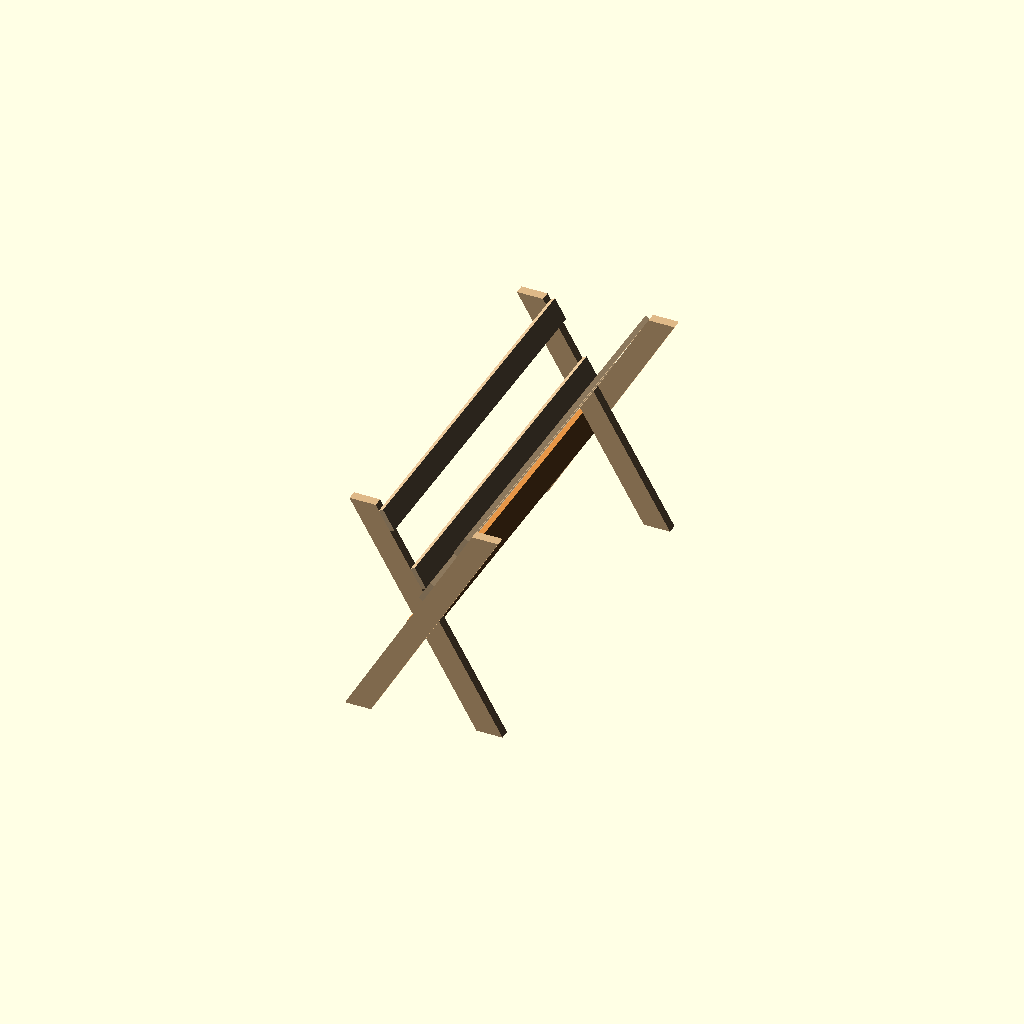
Cell 1: rendered with the file's own defaults.
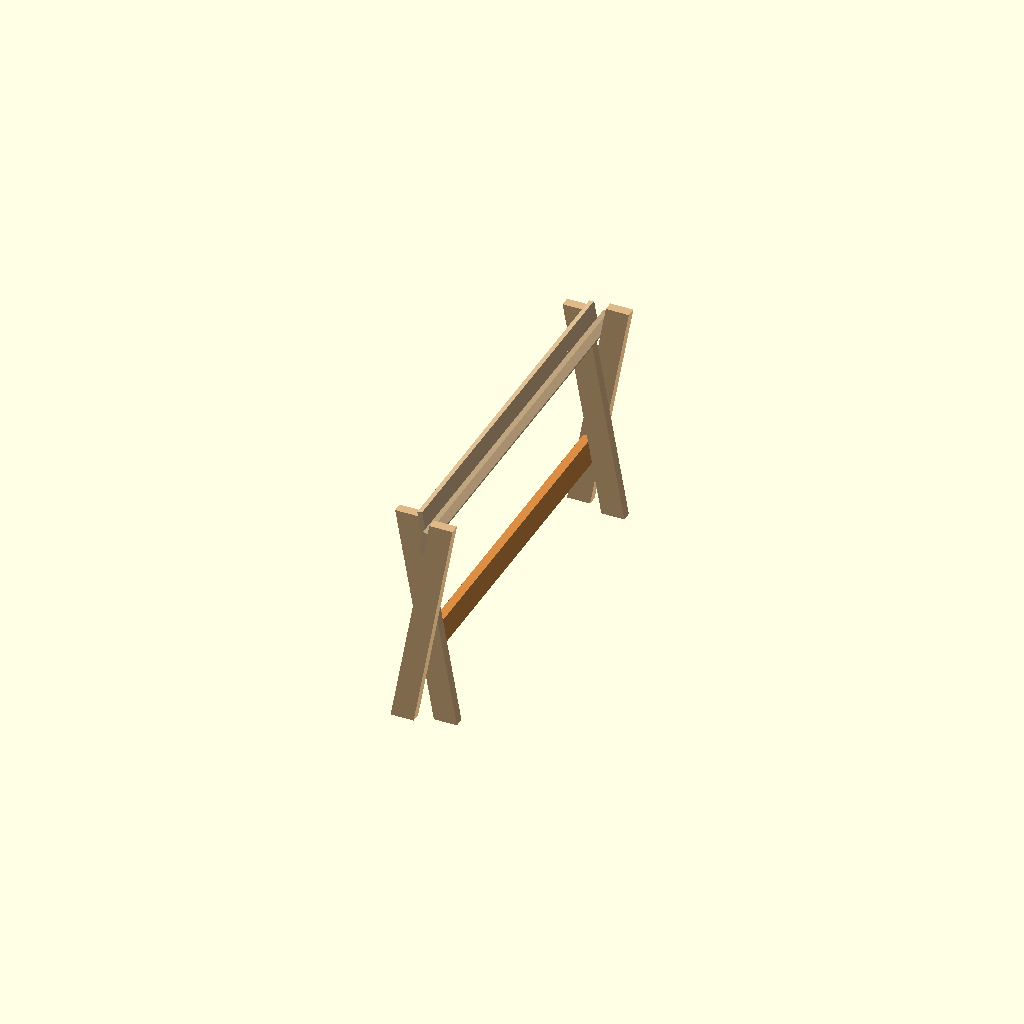
Cell 2: the same model with cross_angle = 20.
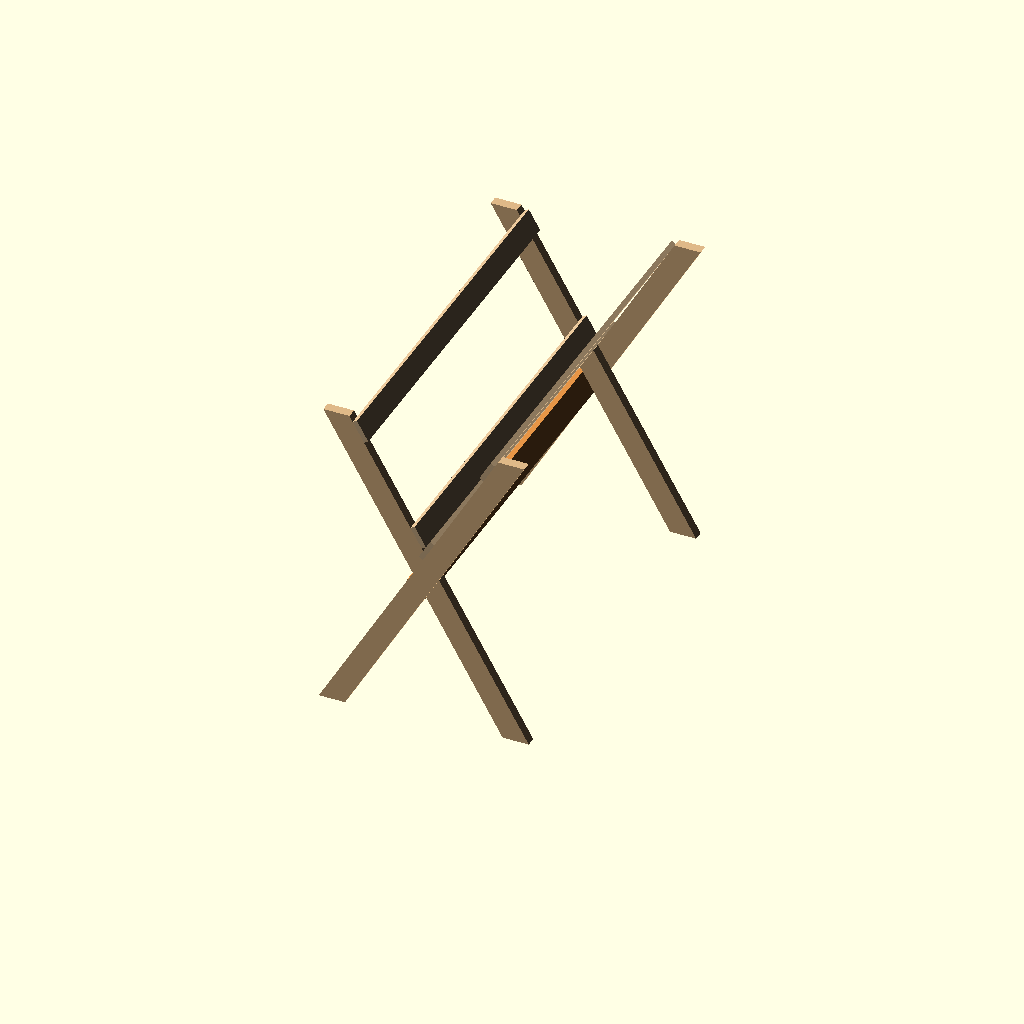
Cell 3 — fork_height set to 48, the other parameters unchanged.
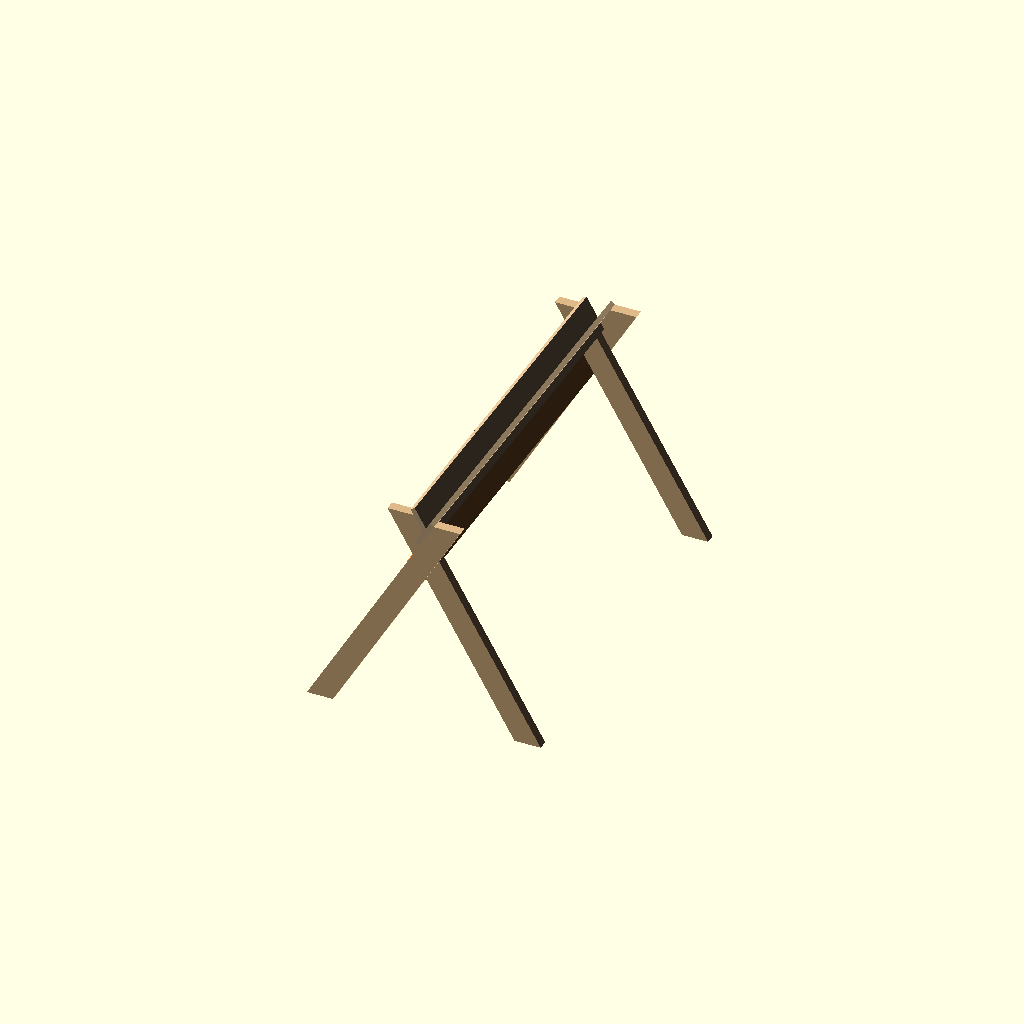
Cell 4: cross_frac = 0.8 (everything else at default).
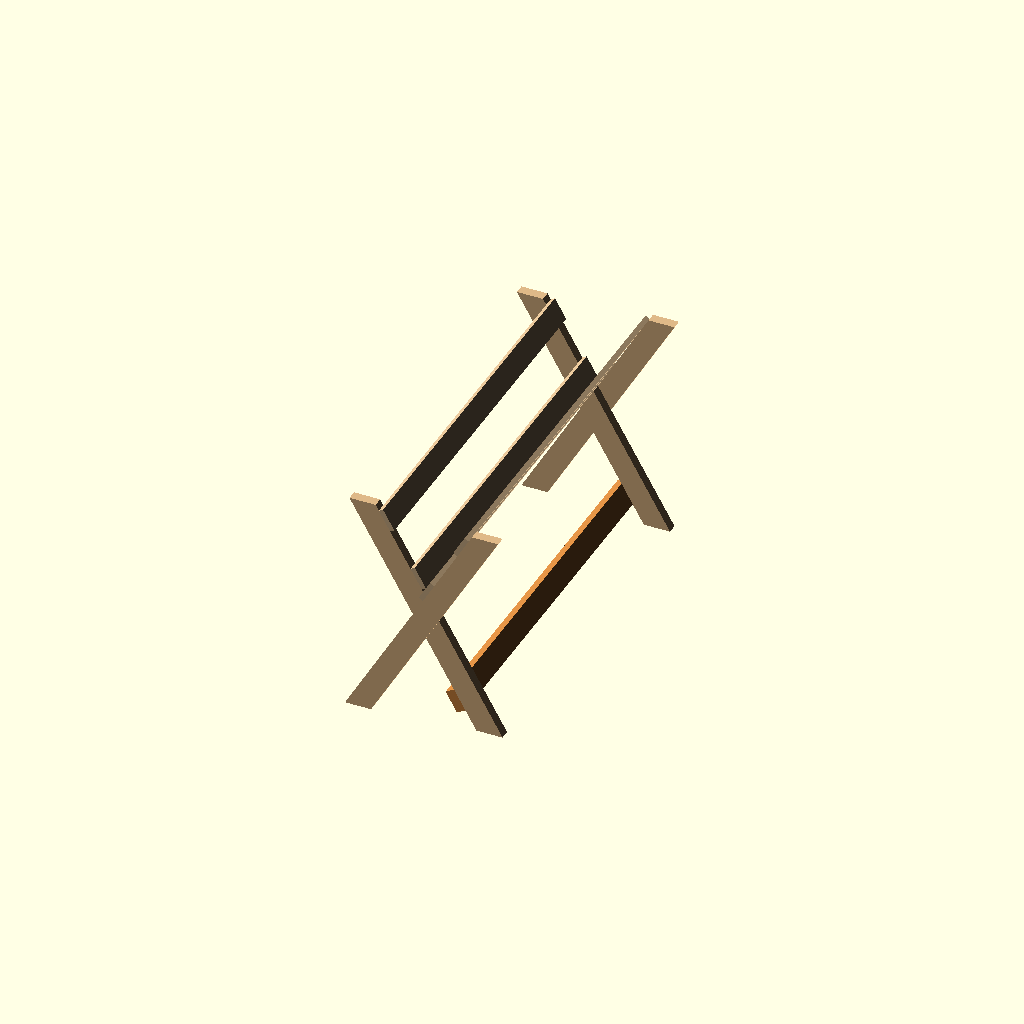
Cell 5 — stop_drop set to 12, the other parameters unchanged.
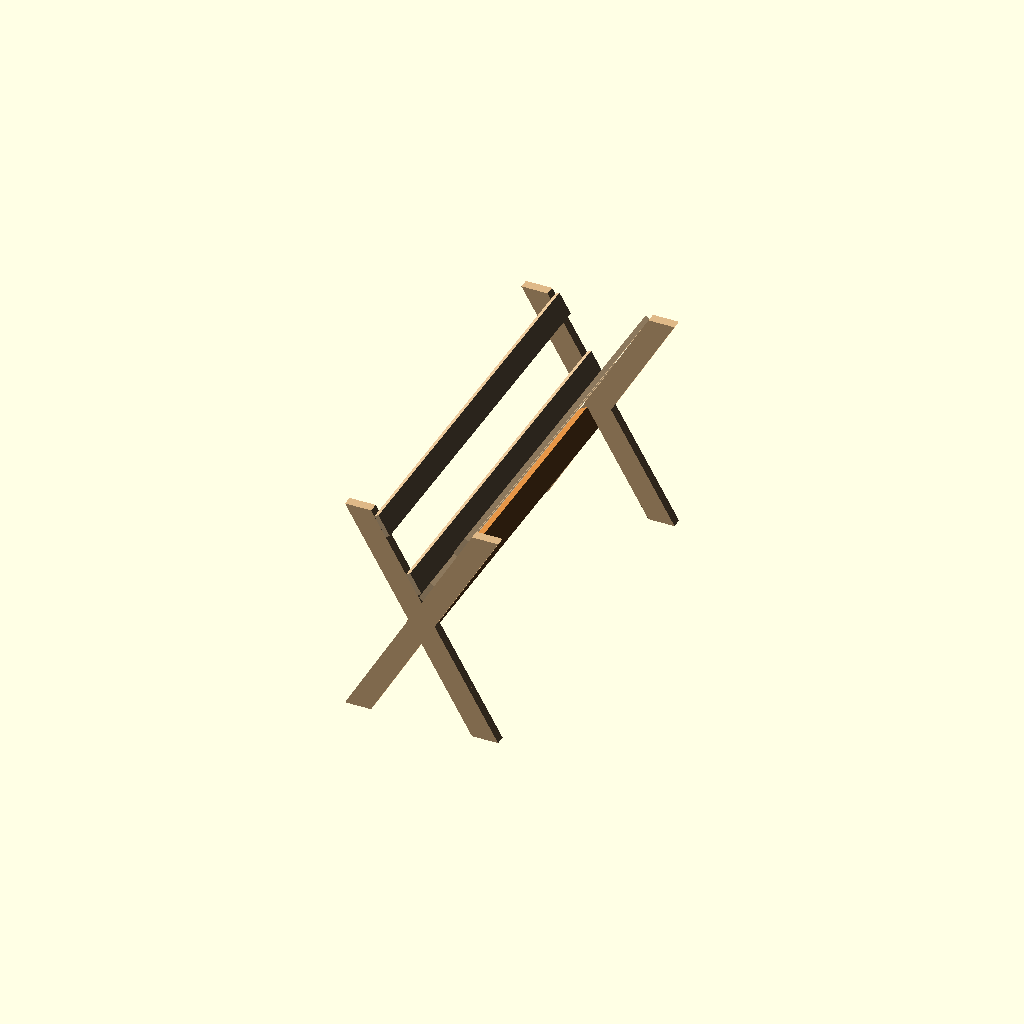
Cell 6 — half_lap set to true, the other parameters unchanged.
All cells are drawn from one camera (rotation 55°, 0°, 25°, orthographic, colour scheme Cornfield), so only the parameter changes between them.
The OpenSCAD source (fork/forage-fork.scad):
// ---------------------------------------------------------------------------
// Forage fork  --  a sawbuck-style browse rack for goats
//
// Two X-frames ("crosses") made from 2x4s. Branches lie in the V-trough above
// the crossings, cradled by 1x4 rails run along the inside faces of the arms.
// A 2x4 wedged into the gap BELOW the crossings stops the X from scissoring.
//
// Units: INCHES.  Lumber is nominal-named but modelled at actual sizes.
//
// The two primary parameters are:
//   cross_angle  -- the included angle of the X where the legs cross
//   fork_height  -- finished height, ground to the top of the arms
// ---------------------------------------------------------------------------

/* [Primary] */

// Included angle between the two legs of each cross (degrees).
// Small = tall narrow V; large = wide splayed V.
cross_angle = 60;      // [20:5:80]

// Finished height, ground to top of the arms (inches).
fork_height = 34;      // [24:1:48]

/* [Secondary] */

// Overall length of the rack, outside face to outside face of the end frames.
fork_length = 60;

// Where the legs cross, as a fraction of the total height.
// Larger = crossing sits higher = shallower trough, narrower stance.
cross_frac = 0.5;      // [0.35:0.01:0.8]

// Half-lap the crossing (notch both legs flush) instead of bolting
// the boards face-to-face. Face-to-face is easier to build.
half_lap = false;

/* [Cradle rails] */

// The upper pair sits level, near the tops of the arms. The inset is measured
// from the top of the arm, down along the board, to the rail's upper edge.
upper_rail_inset = 2;

// The lower pair is staggered rather than level. Sliding a rail down its arm
// carries it toward the vertex, where the narrowing V pinches it -- and two
// rails at the same height jam against each other at the centreline before
// either gets near the crook. Dropping them one at a time gets both much
// lower: the first seats when its inner corner lands on the opposite leg,
// and the second comes to rest on the first one's exposed face.
//
// These lift each rail back up its arm from where it seats.
crook_rail_lift  = 0;
second_rail_lift = 0;

/* [Stop block] */

// A 2x4 running the length of the rack, below the crossings. Each cross is a
// single bolt -- a hinge -- so without this the frame is free to scissor.
//
// It lies with a wide face flat against the underside of the two INNER legs,
// parallel to them, and its square-cut ends butt the inside surfaces of the
// two OUTER legs. So it lands on both boards of both crosses, which is what
// triangulates the hinge.
stop_block = true;

// How far to slide the stop down the inner leg from its seated position. At 0
// its ends sit square on the outer legs. Sliding it down gives a wider, and so
// stiffer, triangle, but the legs diverge as you go down and the ends quickly
// stop landing on anything.
stop_drop = 0;         // [0:0.5:12]

/* [Display] */

show_branches = false;

// Shade the boards by stock rather than by part: every 2x4 gray, every 1x4
// white. Reads on a black-and-white printout, where the usual timber colours
// all come out the same grey.
shade_by_stock = false;

/* [Hidden] */

// Actual dressed lumber dimensions
LEG_T = 1.5;   LEG_W = 3.5;    // 2x4
RAIL_T = 0.75; RAIL_W = 3.5;   // 1x4

BIG = 1000;    // trim-solid size
EXT = 8;       // how far to overshoot before trimming ends

// Part colours. In shade_by_stock mode the stop joins the legs, because it is
// a 2x4 like them -- the point is to show the stock, not the part.
SHADE_2X4 = "gray";
SHADE_1X4 = "white";

col_leg  = shade_by_stock ? SHADE_2X4 : "burlywood";
col_rail = shade_by_stock ? SHADE_1X4 : "tan";
col_stop = shade_by_stock ? SHADE_2X4 : "peru";
col_wood = shade_by_stock ? "darkgray" : "olivedrab";

// ---------------------------------------------------------------------------
// Derived geometry
// ---------------------------------------------------------------------------

a   = cross_angle / 2;              // each leg's tilt from vertical
H   = fork_height;
h_x = cross_frac * H;               // height of the crossing point

arm_len  = (H - h_x) / cos(a);      // crossing -> top, along the board
foot_len = h_x / cos(a);            // crossing -> ground, along the board

frame_t = half_lap ? LEG_T : 2 * LEG_T;   // thickness of one X-frame

// Height at which the two inner faces meet: the actual bottom of the trough.
v_vertex = h_x + LEG_W / (2 * sin(a));

// Below the crossing the legs swap sides and the gap between them widens
// downward. Its apex, directly under the crossing, mirrors the trough vertex.
lower_apex = h_x - LEG_W / (2 * sin(a));

// The stop lies on the inner leg's underside face, so work in that leg's own
// frame: local x is measured off the leg's face, local z runs along the board
// from the crossing. Laid on its wide face, the stop is LEG_T proud of the
// leg and covers LEG_W along it.
//
// Sliding the stop along the inner leg sweeps its square end across the outer
// leg's cross-section. The two legs meet at 2a, so the end presents this much
// width measured across the outer leg:
stop_end_width = LEG_T * cos(2 * a) + LEG_W * sin(2 * a);

// Centre the end on the outer leg, so as much of it as possible bears on that
// leg. That butt joint is what "connects" the two, and it lands just under the
// crossing -- further down the legs diverge and the end meets nothing at all.
stop_seat_z = (LEG_W * sin(2 * a) - (LEG_W + LEG_T) * cos(2 * a))
              / (2 * sin(2 * a));

// How much of the end actually lands on the outer leg. The end is wider than
// a 2x4 once the cross angle opens up much past 40 deg, so this saturates.
stop_bearing = min(stop_end_width, LEG_W);

stop_z_local = stop_seat_z - stop_drop;
stop_length  = fork_length - 2 * LEG_T;

// Global height of the stop's highest and lowest corners.
stop_high_z = h_x - (LEG_W / 2) * sin(a) + stop_z_local * cos(a);
stop_low_z  = h_x - (LEG_W / 2 + LEG_T) * sin(a)
                  + (stop_z_local - LEG_W) * cos(a);

// Rail positions along the board, measured from the crossing.
upper_rail_z = arm_len - RAIL_W / 2 - upper_rail_inset;

// How far a rail's inner face stands off its own leg's centreline.
RAIL_REACH = LEG_W / 2 + RAIL_T;

// Seating the staggered lower pair. Going between the two arms' frames is a
// rotation by 2a in the (x, z) plane, which turns each contact into a one-line
// solve. The first rail's lower inner corner lands on the opposite leg's inner
// face; the second's lands on the first rail's inner face, one RAIL_T further
// into the V, which is what holds it a little higher.
crook_rail_z  = RAIL_W / 2 + crook_rail_lift
                + (LEG_W / 2 + RAIL_REACH * cos(2 * a)) / sin(2 * a);
second_rail_z = RAIL_W / 2 + second_rail_lift
                + RAIL_REACH * (1 + cos(2 * a)) / sin(2 * a);

// How far a rail on one arm reaches toward the centreline. Two rails set level
// with each other collide when this goes negative.
function rail_inner_x(z_local) = -RAIL_REACH * cos(a) + z_local * sin(a);

// Height of a rail's lowest corner.
function rail_low_z(z_local) = h_x + (LEG_W / 2) * sin(a)
                                   + (z_local - RAIL_W / 2) * cos(a);

upper_rail_gap  = 2 * rail_inner_x(upper_rail_z);
crook_gap       = upper_rail_z - crook_rail_z  - RAIL_W;   // along the +1 arm
second_gap      = upper_rail_z - second_rail_z - RAIL_W;   // along the -1 arm
crook_rail_h    = rail_low_z(crook_rail_z);
second_rail_h   = rail_low_z(second_rail_z);

leg_stock  = H / cos(a) + LEG_W * tan(a);   // long-point length of one leg
// The outer legs finish flush with the ends of the rack; the inner legs are
// set in by one board thickness. Each rail is cut to its own leg so both pairs
// finish flush rather than one running past.
rail_stock_outer = fork_length;
rail_stock_inner = half_lap ? fork_length : fork_length - 2 * LEG_T;

foot_spread = 2 * h_x * tan(a) + LEG_W / cos(a);   // outside of foot to outside
top_spread  = 2 * (H - h_x) * tan(a) + LEG_W / cos(a);

// ---------------------------------------------------------------------------
// Parts
// ---------------------------------------------------------------------------

// One leg, overshooting both ends (trimmed later by the ground/top planes).
// dir = +1 leans toward +x going up;  dir = -1 leans toward -x.
module leg_solid(dir, y0) {
    translate([0, y0, h_x])
        rotate([0, dir * a, 0])
            translate([-LEG_W / 2, 0, -(foot_len + EXT)])
                cube([LEG_W, LEG_T, foot_len + arm_len + 2 * EXT]);
}

// A leg, half-lapped at the crossing if requested.
module leg(dir, y0) {
    difference() {
        leg_solid(dir, y0);
        if (half_lap)
            intersection() {
                leg_solid(-dir, y0);
                // keep only the far half of the board's thickness
                translate([-BIG / 2,
                           dir > 0 ? y0 + LEG_T / 2 : y0 + LEG_T / 2 - BIG,
                           -BIG / 2])
                    cube(BIG);
            }
    }
}

// One end frame. `flip` puts the +1 leg on the outboard side, so that on
// both frames the same-leaning boards share a plane and the rails land flat.
module end_frame(y0, flip = false) {
    y_pos = half_lap ? y0 : (flip ? y0 + LEG_T : y0);
    y_neg = half_lap ? y0 : (flip ? y0 : y0 + LEG_T);
    leg(+1, y_pos);
    leg(-1, y_neg);
}

// A 1x4 lying flat against the inside face of one leg, running the length of
// the rack. The +1 leg's inside face is its local -x face, hence face = -dir.
module rail_on_leg(dir, z_local) {
    // dir = +1 lands on the outer legs, dir = -1 on the inner ones
    len = (dir > 0) ? rail_stock_outer : rail_stock_inner;
    translate([0, 0, h_x])
        rotate([0, dir * a, 0])
            translate([-dir * (LEG_W / 2 + RAIL_T / 2),
                       fork_length / 2,
                       z_local])
                cube([RAIL_T, len, RAIL_W], center = true);
}

module rails() {
    rail_on_leg(+1, upper_rail_z);
    rail_on_leg(-1, upper_rail_z);
    rail_on_leg(+1, crook_rail_z);      // down in the crook
    rail_on_leg(-1, second_rail_z);     // resting on top of it
}

// The 2x4 that stops the cross from scissoring. Built in the inner (-1) leg's
// own frame so it lands flat on that leg's underside face, and cut to length
// so its square ends butt the inside surfaces of the two outer legs.
module stop() {
    translate([0, 0, h_x])
        rotate([0, -a, 0])
            translate([-LEG_W / 2 - LEG_T, LEG_T, stop_z_local - LEG_W])
                cube([LEG_T, stop_length, LEG_W]);
}

// ---------------------------------------------------------------------------
// Assembly
// ---------------------------------------------------------------------------

module trimmed() {
    difference() {
        children();
        translate([0, 0, -BIG / 2]) cube([BIG, BIG, BIG], center = true);   // ground
        translate([0, 0, H + BIG / 2]) cube([BIG, BIG, BIG], center = true); // top
    }
}

module forage_fork() {
    color(col_leg)
        trimmed() {
            end_frame(0);
            end_frame(fork_length - frame_t, flip = true);
        }

    color(col_rail) rails();

    if (stop_block) color(col_stop) stop();
}

// Rough branches resting in the trough, for scale/intent only.
module branches() {
    floor_z = v_vertex;
    stack = [[ 0.0, 2.4, 4.0],
             [-3.4, 5.6, 3.0],
             [ 3.6, 6.4, 3.2],
             [ 0.4, 9.6, 2.6],
             [-2.6, 12.2, 2.0]];
    color(col_wood, 0.85)
        for (b = stack)
            translate([b[0], -6, floor_z + b[1]])
                rotate([-90, 0, 0])
                    cylinder(h = fork_length + 20, d = b[2], $fn = 12);
}

forage_fork();
if (show_branches) branches();

// ---------------------------------------------------------------------------
// Cut list and clearance checks
// ---------------------------------------------------------------------------

echo(str("== Forage fork =================================="));
echo(str("  cross angle .......... ", cross_angle, " deg"));
echo(str("  height ............... ", H, " in"));
echo(str("  length ............... ", fork_length, " in"));
echo(str("  crossing height ...... ", h_x, " in"));
echo(str("  trough bottom ........ ", v_vertex, " in"));
echo(str("  stance (foot to foot) . ", foot_spread, " in"));
echo(str("  top opening .......... ", top_spread, " in"));
echo(str("-- cut list ------------------------------------"));
echo(str("  4 x  2x4  legs   @ ", leg_stock, " in long point,",
         " both ends cut at ", a, " deg off square"));
echo(str("  2 x  1x4  rails  @ ", rail_stock_outer, " in (on the outer legs)"));
echo(str("  2 x  1x4  rails  @ ", rail_stock_inner, " in (on the inner legs)"));
if (stop_block)
    echo(str("  1 x  2x4  stop   @ ", stop_length, " in, square ends"));
echo(str("  joint at crossing: ", half_lap ? "half-lap" : "face-to-face, bolted"));
if (shade_by_stock)
    echo(str("  shading: gray = 2x4 (legs + stop), white = 1x4 (rails)"));
echo(str("-- clearances ----------------------------------"));
echo(str("  between the two upper rails ..... ", upper_rail_gap, " in"));
echo(str("  crook rail bottoms out at ....... ", crook_rail_h,
         " in (trough vertex is at ", v_vertex, ")"));
echo(str("  second rail rests at ............ ", second_rail_h, " in"));
echo(str("  clear arm above crook rail ...... ", crook_gap, " in"));
echo(str("  clear arm above second rail ..... ", second_gap, " in"));
if (stop_block) {
    echo(str("  stop spans ", stop_low_z, " to ", stop_high_z,
             " in above ground (crossing is at ", h_x, ")"));
    echo(str("  stop end bears ", stop_bearing, " in of its ",
             stop_end_width, " in width on the outer leg"));
}
if (upper_rail_gap <= 0)
    echo("  *** WARNING: the two upper rails run into each other.",
         " Reduce upper_rail_inset, or open up cross_angle.");
if (crook_gap <= 0 || second_gap <= 0)
    echo("  *** WARNING: a lower rail overlaps the upper rail on its arm.",
         " Increase upper_rail_inset, or lift the lower rail less.");
if (stop_block && stop_low_z <= 0)
    echo("  *** WARNING: the stop reaches the ground.",
         " Reduce stop_drop, or raise cross_frac.");
echo(str("================================================"));
Customizer parameters (derived from the source; name, type, default, range or options):
cross_angle: number, default 60, range 20 to 80, step 5
fork_height: number, default 34, range 24 to 48, step 1
fork_length: number, default 60
cross_frac: number, default 0.5, range 0.35 to 0.8, step 0.01
half_lap: bool, default false
upper_rail_inset: number, default 2
crook_rail_lift: number, default 0
second_rail_lift: number, default 0
stop_block: bool, default true
stop_drop: number, default 0, range 0 to 12, step 0.5
show_branches: bool, default false
shade_by_stock: bool, default false
